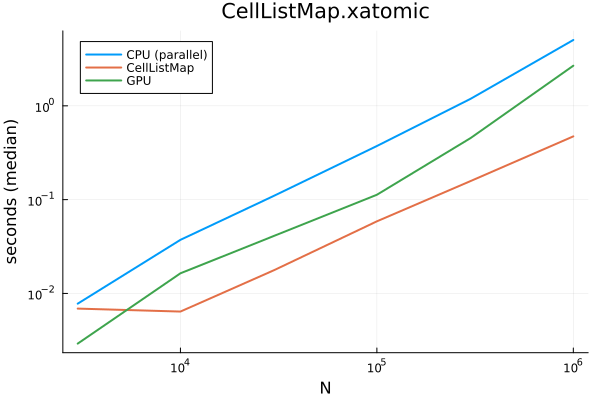

Values plotted in this chart, from the file beside it:
method, N, time_median, time_mean, time_std, gc_median, memory_mb, allocs, n_runs, name
CPU (parallel), 3000, 0.007776, 0.007965, 0.001537, 0.0, 0.05167, 465, 627, atomic
GPU, 3000, 0.002916, 0.003117, 0.0004267, 0.0, 0.00473, 76, 1601, atomic
CellListMap, 3000, 0.006889, 0.006628, 0.001726, 0.0, 0.03891, 216, 754, atomic
CPU (parallel), 10000, 0.03726, 0.03908, 0.003836, 0.0, 0.05167, 465, 128, atomic
GPU, 10000, 0.01639, 0.01678, 0.0009966, 0.0, 0.00473, 76, 298, atomic
CellListMap, 10000, 0.006406, 0.006785, 0.001339, 0.0, 0.05264, 286, 737, atomic
CPU (parallel), 30000, 0.1101, 0.1133, 0.009905, 0.0, 0.05167, 465, 45, atomic
GPU, 30000, 0.04111, 0.0413, 0.001777, 0.0, 0.004745, 77, 122, atomic
CellListMap, 30000, 0.01771, 0.01817, 0.001966, 0.0, 0.07054, 371, 275, atomic
CPU (parallel), 100000, 0.373, 0.3744, 0.008062, 0.0, 0.05167, 465, 14, atomic
GPU, 100000, 0.1127, 0.1127, 0.002177, 0.0, 0.004745, 77, 45, atomic
CellListMap, 100000, 0.0587, 0.05961, 0.003356, 0.0, 0.07677, 447, 84, atomic
CPU (parallel), 300000, 1.188, 1.192, 0.01817, 0.0, 0.05167, 465, 5, atomic
GPU, 300000, 0.4534, 0.4547, 0.006139, 0.0, 0.004745, 77, 12, atomic
CellListMap, 300000, 0.1578, 0.1577, 0.00487, 0.0, 0.07677, 447, 32, atomic
CPU (parallel), 1000000, 5.037, 5.037, NaN, 0.0, 0.05168, 466, 1, atomic
GPU, 1000000, 2.679, 2.679, 0.009173, 0.0, 0.004745, 77, 2, atomic
CellListMap, 1000000, 0.4726, 0.4727, 0.008772, 0.0, 0.07677, 447, 11, atomic
